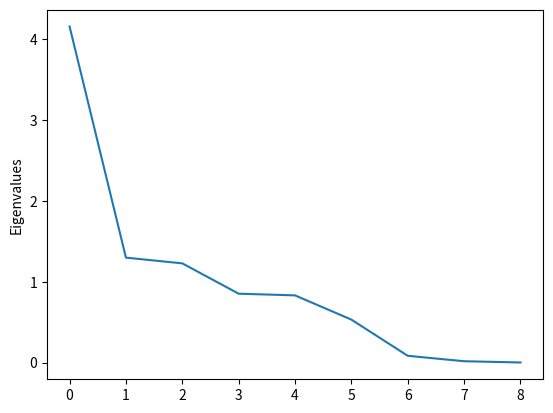

Here is the Python script that generated this plot:
#!/usr/bin/env python3
# "INFOF422 Statistical foundations of machine learning" course
# R package gbcode 
# Author: G. Bontempi

import numpy as np
import matplotlib.pyplot as plt
from math import sqrt


# set seed for reproducibility
np.random.seed(0)

def predKNN(X_train, Y_train, X_test,K=3):
    # Implements a simple k-nearest neighbor with k=1 for regression.
       # Compute Euclidean distances between X_test and each row of X_train
    distances = np.linalg.norm(X_train - X_test, axis=1)
    idx = np.argsort(distances)[:K]
    return np.mean(Y_train[idx])

N = 50

# correlated inputs
X1 = np.random.normal(0, 3, N)  # rnorm(N, sd=3)
X2 = 3 * X1 + np.random.normal(0, 0.4, N)  # 3*X1 + rnorm(N, sd=0.4)
X3 = 0.2 * X2 + np.random.normal(0, 0.5, N)  # 0.2*X2 + rnorm(N, sd=0.5)
X4 = -X3 + np.random.normal(0, 0.5, N)  # -X3 + rnorm(N, sd=0.5)

W = np.random.normal(0, 0.5, N)  # rnorm(N, sd=0.5)
# cbind(array(rnorm(N*5),c(N,5)), X1, X2, X3, X4)
first_part = np.random.normal(0, 1, (N, 5))
X = np.column_stack((first_part, X1, X2, X3, X4))

# Y = scale(X1^2+2*X2*X3+X4)+W
# First compute the expression X1^2+2*X2*X3+X4
Y_expr = X1**2 + 2 * X2 * X3 + X4
# Standardize Y_expr: subtract mean and divide by sample std (ddof=1)
Y_expr_mean = np.mean(Y_expr)
Y_expr_std = np.std(Y_expr, ddof=1)
Y_scaled = (Y_expr - Y_expr_mean) / Y_expr_std
Y = Y_scaled + W

n = X.shape[1]
E = np.empty((N, n))
E[:] = np.nan  # Initialize with NA equivalent
EPCA = np.empty((N, n))
EPCA[:] = np.nan  # Initialize with NA equivalent

## LEAVE-ONE-OUT loop
for i in range(N):
    # Create the training set by leaving out the i-th observation
    Xtr = np.delete(X, i, axis=0)
    Ytr = np.delete(Y, i, axis=0)
    
    # Normalize training inputs (column-wise standardization using sample std)
    Xtr_mean = np.mean(Xtr, axis=0)
    Xtr_std = np.std(Xtr, axis=0, ddof=1)
    Xtr_scaled = (Xtr - Xtr_mean) / Xtr_std
    
    # normalization of the input test
    Xts = (X[i, :] - Xtr_mean) / Xtr_std
    
    # SVD on scaled training data divided by sqrt(N-1)
    U, d, Vt = np.linalg.svd(Xtr_scaled / sqrt(N-1), full_matrices=False)
    V = Vt.T  # In Python, np.linalg.svd returns Vt; columns of V are the right singular vectors.
    
    ## PC loop
    for h in range(1, n + 1):
        # Vh = first h columns of V
        Vh = V[:, :h]
        # Compute the principal component scores for training data
        Zh = np.dot(Xtr_scaled, Vh)
        
        # Compute the principal component scores for the test input
        Zi = np.dot(Xts, Vh)
        
        # knn prediction using PCA transformed data
        YhatPCAi = predKNN( Zh, Ytr, Zi)
        # knn prediction using the first h columns of the original scaled data
        Yhati = predKNN( Xtr_scaled[:, :h], Ytr, Xts[:h])
        
        EPCA[i, h - 1] = (Y[i] - YhatPCAi) ** 2
        E[i, h - 1] = (Y[i] - Yhati) ** 2

# Calculate mean squared error for each number of PCs and print the results
mse_loo_PCA = np.mean(EPCA, axis=0)
best_pc_number = np.argmin(mse_loo_PCA) + 1  # +1 for 1-indexed result
print("MSEloo PCA=", mse_loo_PCA, "\n best PC number=", best_pc_number, "\n")
mse_loo = np.mean(E, axis=0)
print("MSEloo =", mse_loo, "\n")

# Standardize full X matrix
X_mean = np.mean(X, axis=0)
X_std = np.std(X, axis=0, ddof=1)
X_scaled = (X - X_mean) / X_std

# SVD on full standardized data
U_full, d_full, Vt_full = np.linalg.svd(X_scaled, full_matrices=False)
V_full = Vt_full.T
# Principal components score for full data
Z = np.dot(X_scaled, V_full)

# Compute variance for each principal component (sample variance: ddof=1)
Z_variance = np.var(Z, axis=0, ddof=1)
eigenvalues = d_full**2 / (N - 1)
print("\n --- \n Variance Z=", Z_variance, "\n Eigenvalues=", eigenvalues, "\n")

# Plot Eigenvalues
plt.plot(eigenvalues, linestyle='-', marker='', label="Eigenvalues")
plt.ylabel("Eigenvalues")
plt.show()
